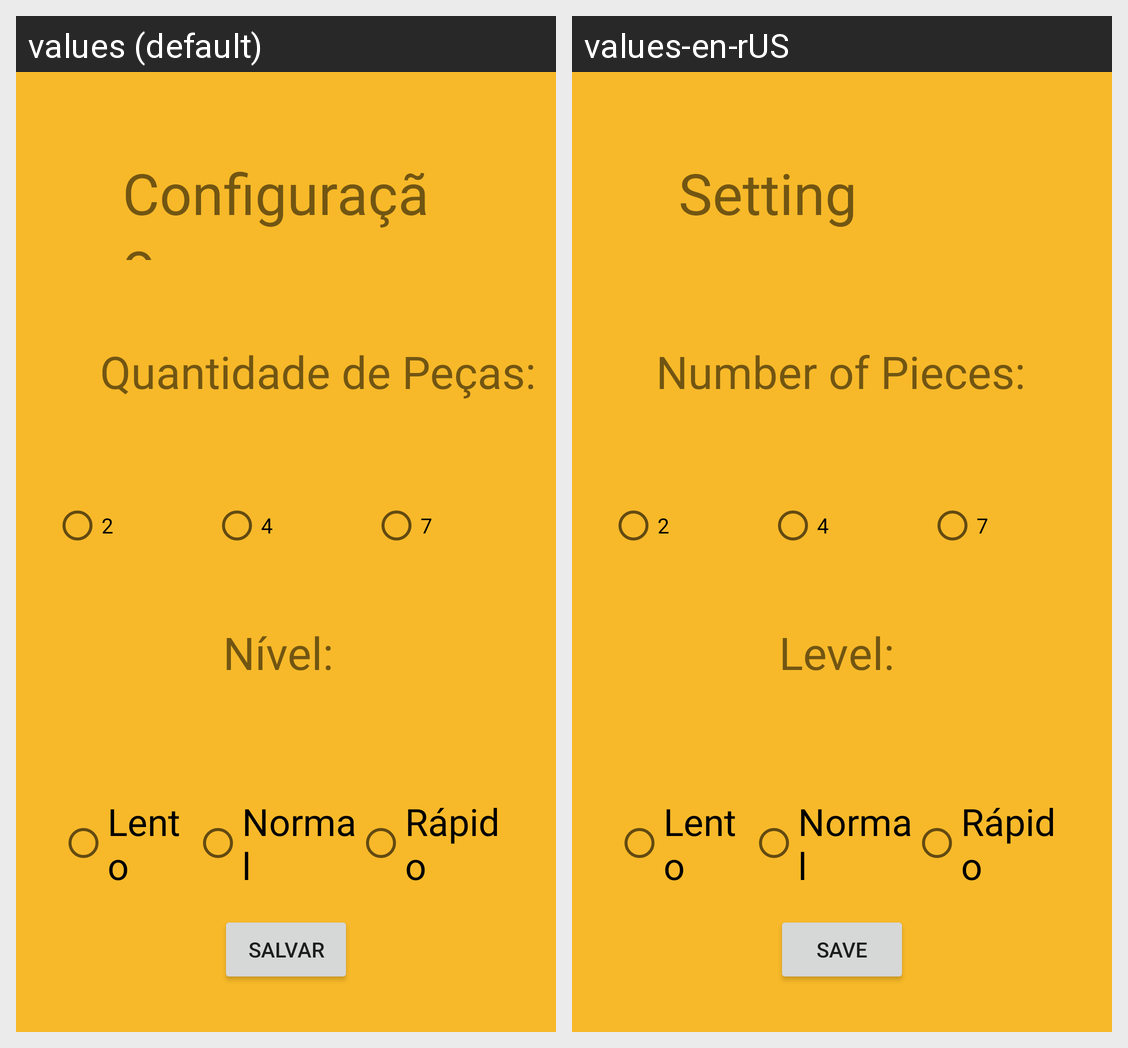

This grid shows one Android layout under two languages. Give, for every string resource on the screen, its name, the default text and each shown locale's text.
Android screen res/layout/activity_config.xml rendered under 2 locales, left to right: values (default), values-en-rUS. Device: Nexus 5 (rendered at 1080×1920; each locale shown at half size, 540×960, under a caption strip naming it); theme AppTheme.
Strings drawn on this screen, with the default value and each locale's value (text and hints the layout hard-codes, and strings that could not be matched under every locale, appear in the picture but are not listed):

configura_o1
  values: Configuração
  values-en-rUS: Setting

quantidade_de_pe_as
  values: Quantidade de Peças:
  values-en-rUS: Number of Pieces:

n_vel
  values: Nível:
  values-en-rUS: Level:

salvar
  values: Salvar
  values-en-rUS: Save
